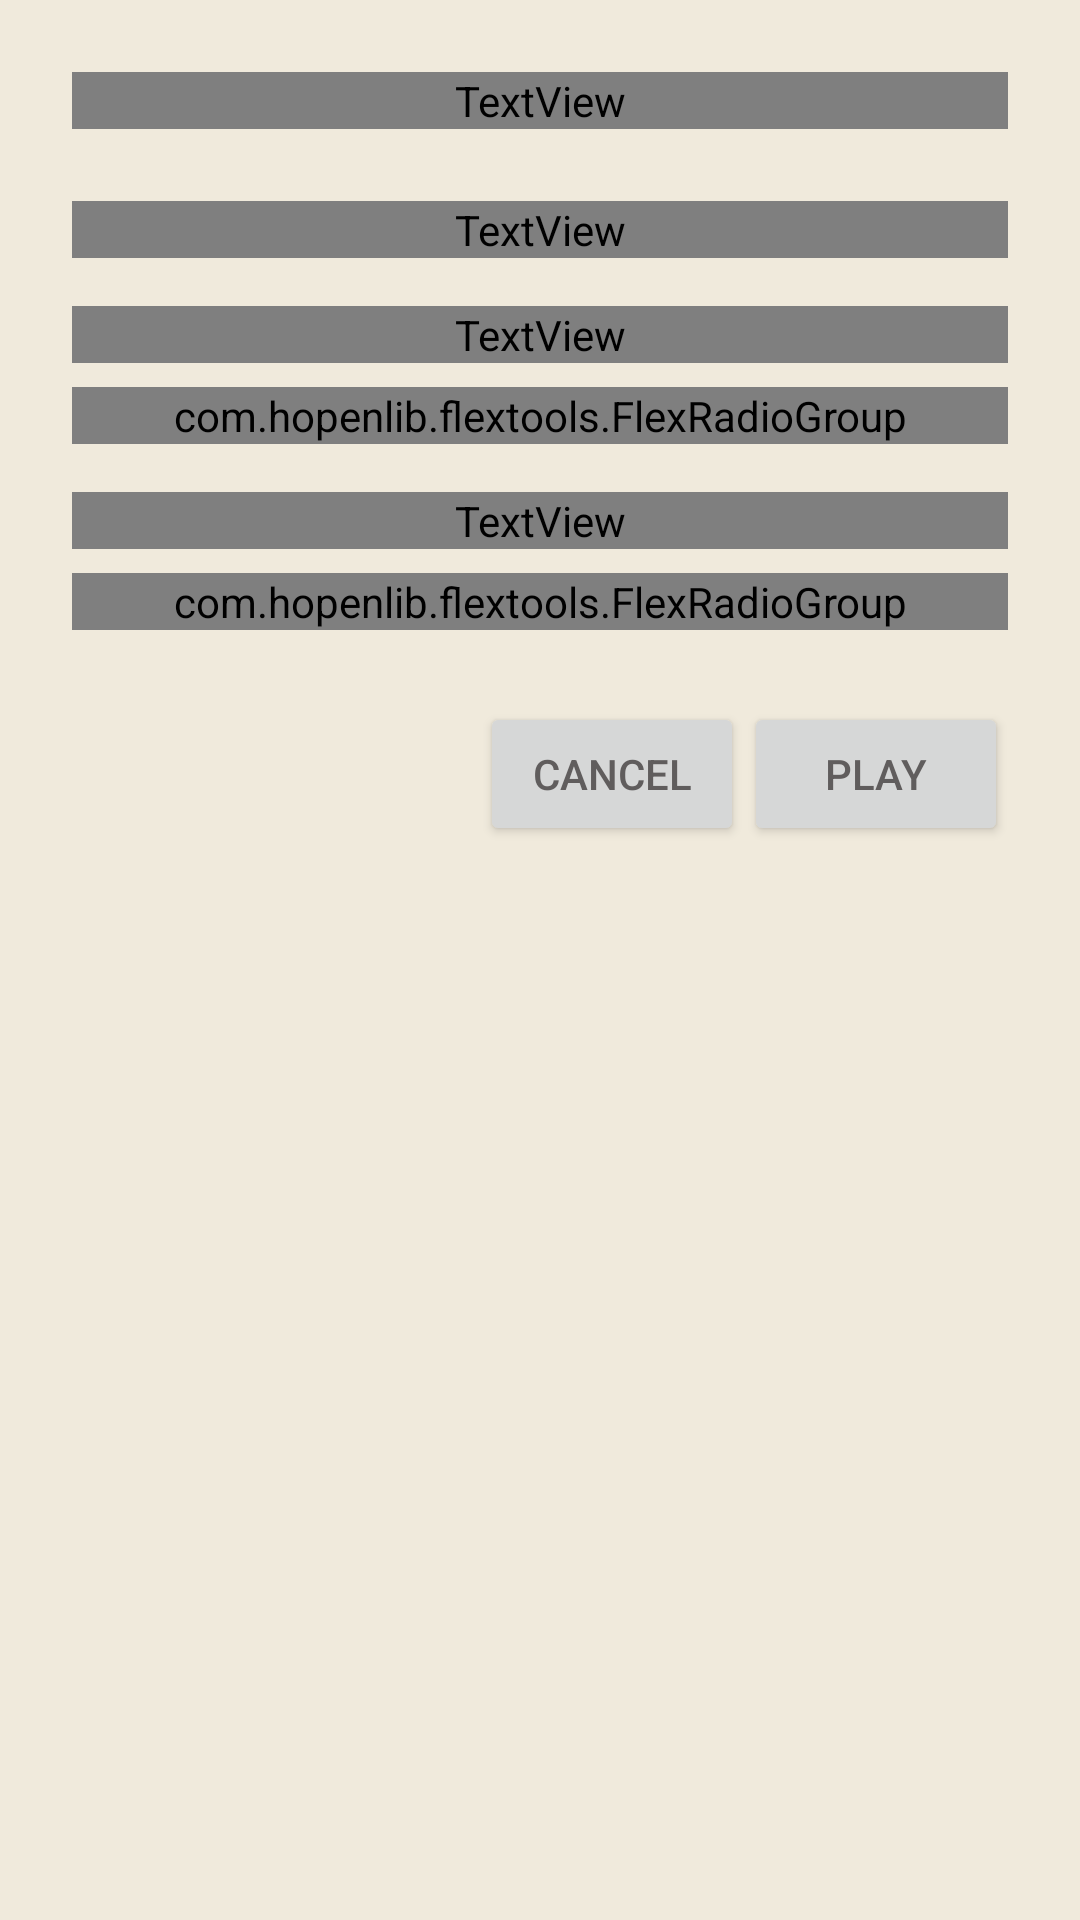

This screen was rendered from an Android layout file. Write that file and the resources it references.
<!-- AndroidManifest.xml: application theme Theme.Snoozz -->
<!-- res/layout/random_preset_fragment.xml -->
<?xml version="1.0" encoding="utf-8"?>
<androidx.core.widget.NestedScrollView xmlns:android="http://schemas.android.com/apk/res/android"
  xmlns:app="http://schemas.android.com/apk/res-auto"
  android:layout_width="match_parent"
    android:background="@color/darkBackground"
  android:layout_height="wrap_content">

  <LinearLayout
    android:layout_width="match_parent"
    android:layout_height="wrap_content"
    android:orientation="vertical"
    android:padding="24dp">

    <TextView
      android:layout_width="match_parent"
      android:layout_height="wrap_content"
      android:text="@string/random_preset"
        android:fontFamily="@font/core_sans_medium"
      android:textAppearance="?attr/titleTextAppearance"
        android:textColor="@color/primary_text"/>

    <Space
      android:layout_width="match_parent"
      android:layout_height="24dp" />

    <TextView
      android:layout_width="match_parent"
      android:layout_height="wrap_content"
        android:fontFamily="@font/core_sans_medium"
      android:text="@string/random_preset_description"
      android:textAppearance="?android:attr/textAppearance"
        android:textColor="@color/primary_text"/>

    <Space
      android:layout_width="match_parent"
      android:layout_height="16dp" />

    <TextView
      android:layout_width="match_parent"
      android:layout_height="wrap_content"
      android:text="@string/mood"
        android:fontFamily="@font/core_sans_medium"
      android:textAppearance="?attr/textAppearanceHeadline6"
        android:textColor="@color/torquise_light"/>

    <Space
      android:layout_width="match_parent"
      android:layout_height="8dp" />

    <com.hopenlib.flextools.FlexRadioGroup
      android:id="@+id/preset_type"
      android:layout_width="match_parent"
      android:layout_height="wrap_content"
      app:alignContent="stretch"
      app:alignItems="stretch"
      app:flexCheckedButton="@id/preset_type__any"
      app:flexWrap="wrap">

      <RadioButton
        android:id="@+id/preset_type__any"
        android:layout_width="wrap_content"
        android:layout_height="wrap_content"
        android:layout_marginHorizontal="16dp"
        android:text="@string/mood_any"
          android:textColor="@color/primary_text"/>

      <RadioButton
        android:id="@+id/preset_type__focus"
        android:layout_width="wrap_content"
        android:layout_height="wrap_content"
        android:layout_marginHorizontal="16dp"
        android:text="@string/focus"
          android:textColor="@color/primary_text"/>

      <RadioButton
        android:id="@+id/preset_type__relax"
        android:layout_width="wrap_content"
        android:layout_height="wrap_content"
        android:layout_marginHorizontal="16dp"
        android:text="@string/relax"
          android:textColor="@color/primary_text"/>

    </com.hopenlib.flextools.FlexRadioGroup>

    <Space
      android:layout_width="match_parent"
      android:layout_height="16dp" />

    <TextView
      android:layout_width="match_parent"
      android:layout_height="wrap_content"
      android:text="@string/intensity"
        android:fontFamily="@font/core_sans_medium"
      android:textAppearance="?attr/textAppearanceHeadline6"
        android:textColor="@color/torquise_light"/>

    <Space
      android:layout_width="match_parent"
      android:layout_height="8dp" />

    <com.hopenlib.flextools.FlexRadioGroup
      android:id="@+id/preset_intensity"
      android:layout_width="match_parent"
      android:layout_height="wrap_content"
      app:alignContent="stretch"
      app:alignItems="stretch"
      app:flexCheckedButton="@id/preset_intensity__any"
      app:flexWrap="wrap">

      <RadioButton
        android:id="@+id/preset_intensity__any"
        android:layout_width="wrap_content"
        android:layout_height="wrap_content"
        android:layout_marginHorizontal="16dp"
        android:text="@string/intensity_any"
          android:textColor="@color/primary_text"/>

      <RadioButton
        android:id="@+id/preset_intensity__light"
        android:layout_width="wrap_content"
        android:layout_height="wrap_content"
        android:layout_marginHorizontal="16dp"
        android:text="@string/light"
          android:textColor="@color/primary_text"/>

      <RadioButton
        android:id="@+id/preset_intensity__dense"
        android:layout_width="wrap_content"
        android:layout_height="wrap_content"
        android:layout_marginHorizontal="16dp"
        android:text="@string/dense"
          android:textColor="@color/primary_text"/>

    </com.hopenlib.flextools.FlexRadioGroup>

    <Space
      android:layout_width="match_parent"
      android:layout_height="24dp" />

    <LinearLayout
      android:layout_width="match_parent"
      android:layout_height="wrap_content"
      android:gravity="end">

      <Button
        android:id="@+id/cancel_button"
        style="?attr/buttonStyle"
        android:layout_width="wrap_content"
        android:layout_height="wrap_content"
        android:text="@string/cancel" />

      <Button
        android:id="@+id/play_button"
        style="?attr/buttonStyle"
        android:layout_width="wrap_content"
        android:layout_height="wrap_content"
        android:text="@string/play" />

    </LinearLayout>

  </LinearLayout>

</androidx.core.widget.NestedScrollView>
<!-- resources referenced by this layout -->
<resources>
  <color name="darkBackground">#F0EADC</color>
  <color name="primary_text">#676767</color>
  <color name="torquise_light">#69A4A2</color>
  <string name="cancel">Cancel</string>
  <string name="dense">Dense</string>
  <string name="focus">Focus</string>
  <string name="intensity">Intensity</string>
  <string name="intensity_any">Any</string>
  <string name="light">Light</string>
  <string name="mood">Mood</string>
  <string name="mood_any">Any</string>
  <string name="play">Play</string>
  <string name="random_preset">Random Preset</string>
  <string name="random_preset_description">Generated random presets will contain sounds corresponding to the chosen mood. Moreover, dense presets will attempt to play more sounds simultaneously.</string>
  <string name="relax">Relax</string>
  <style name="Theme.Snoozz" parent="Theme.MaterialComponents.NoActionBar">
          
          <item name="colorPrimary">@color/torquise_light</item>
          <item name="colorPrimaryVariant">@color/darkOrchid</item>
          <item name="colorOnPrimary">@color/white</item>
          
          <item name="colorSecondary">@color/teal_200</item>
          <item name="colorSecondaryVariant">@color/teal_700</item>
          <item name="colorOnSecondary">@color/black</item>
          
          <item name="android:statusBarColor">?attr/colorPrimaryVariant</item>
          <item name="android:navigationBarColor">@color/darkOrchid</item>
          
      </style>
  <color name="darkOrchid">#F0EADC</color>
  <color name="white">#C6E48E</color>
  <color name="teal_200">#FF03DAC5</color>
  <color name="teal_700">#FF018786</color>
  <color name="black">#C5C5C5</color>
</resources>
